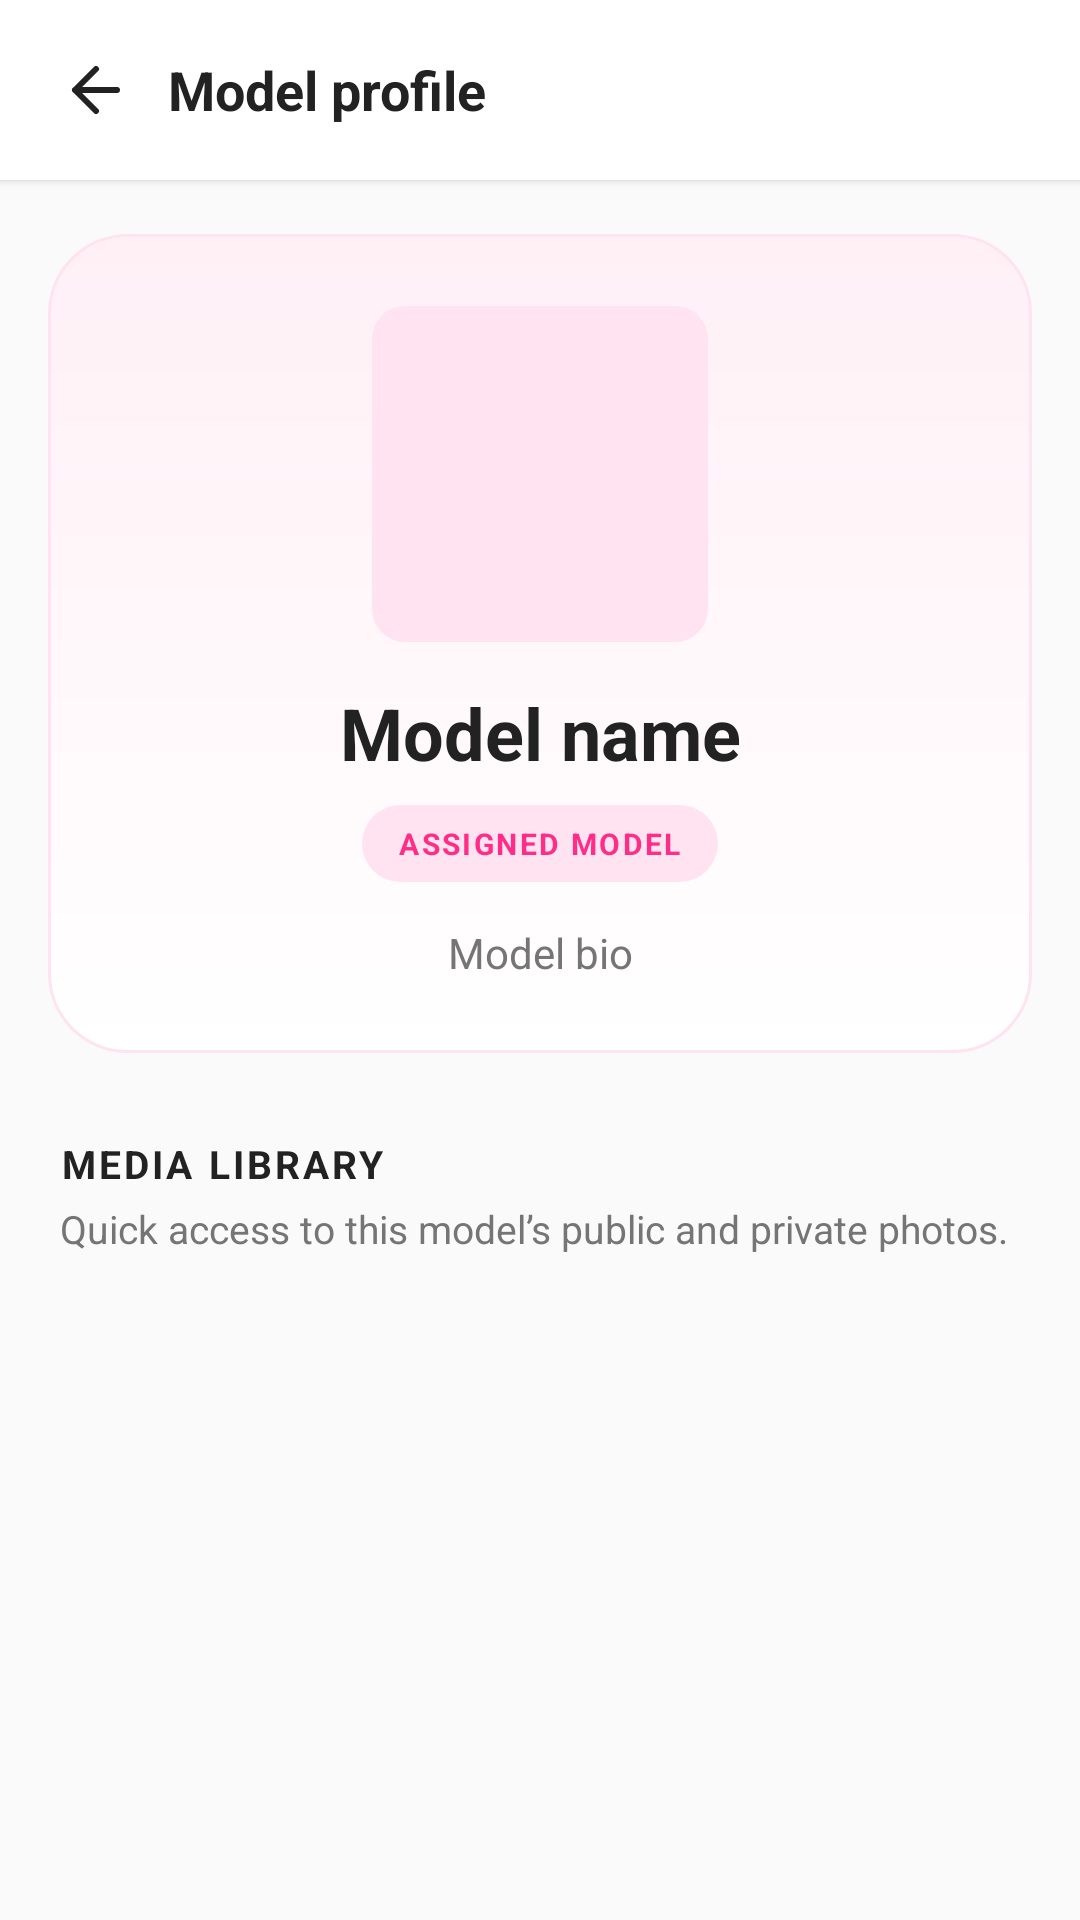

Reconstruct the res/layout file that produces this screen, plus the resources it refers to.
<!-- AndroidManifest.xml: application theme Theme.Lovanta -->
<!-- res/layout/activity_model_profile.xml -->
<?xml version="1.0" encoding="utf-8"?>
<LinearLayout xmlns:android="http://schemas.android.com/apk/res/android"
    android:id="@+id/main"
    android:layout_width="match_parent"
    android:layout_height="match_parent"
    android:background="@color/lovanta_bg"
    android:orientation="vertical">

    <LinearLayout
        android:layout_width="match_parent"
        android:layout_height="60dp"
        android:background="@color/lovanta_surface"
        android:elevation="2dp"
        android:gravity="center_vertical"
        android:orientation="horizontal"
        android:paddingStart="8dp"
        android:paddingEnd="16dp">

        <ImageButton
            android:id="@+id/btnBack"
            android:layout_width="48dp"
            android:layout_height="48dp"
            android:background="?attr/selectableItemBackgroundBorderless"
            android:contentDescription="Back"
            android:padding="12dp"
            android:src="@drawable/ic_arrow_back" />

        <TextView
            android:layout_width="0dp"
            android:layout_height="wrap_content"
            android:layout_weight="1"
            android:text="Model profile"
            android:textColor="@color/lovanta_dark"
            android:textSize="18sp"
            android:textStyle="bold" />
    </LinearLayout>

    <ScrollView
        android:layout_width="match_parent"
        android:layout_height="0dp"
        android:layout_weight="1"
        android:clipToPadding="false"
        android:fillViewport="true">

        <LinearLayout
            android:layout_width="match_parent"
            android:layout_height="wrap_content"
            android:orientation="vertical"
            android:paddingStart="16dp"
            android:paddingTop="18dp"
            android:paddingEnd="16dp"
            android:paddingBottom="28dp">

            <LinearLayout
                android:layout_width="match_parent"
                android:layout_height="wrap_content"
                android:background="@drawable/bg_model_profile_hero"
                android:gravity="center_horizontal"
                android:orientation="vertical"
                android:paddingStart="20dp"
                android:paddingTop="24dp"
                android:paddingEnd="20dp"
                android:paddingBottom="24dp">

                <ImageView
                    android:id="@+id/ivModelAvatar"
                    android:layout_width="112dp"
                    android:layout_height="112dp"
                    android:background="@drawable/bg_model_avatar"
                    android:contentDescription="Model profile photo"
                    android:scaleType="centerCrop"
                    android:src="@drawable/ic_person" />

                <TextView
                    android:id="@+id/tvModelName"
                    android:layout_width="match_parent"
                    android:layout_height="wrap_content"
                    android:layout_marginTop="14dp"
                    android:gravity="center"
                    android:text="Model name"
                    android:textColor="@color/lovanta_dark"
                    android:textSize="24sp"
                    android:textStyle="bold" />

                <TextView
                    android:layout_width="wrap_content"
                    android:layout_height="wrap_content"
                    android:layout_marginTop="8dp"
                    android:background="@drawable/bg_model_profile_badge"
                    android:paddingStart="12dp"
                    android:paddingTop="6dp"
                    android:paddingEnd="12dp"
                    android:paddingBottom="6dp"
                    android:text="ASSIGNED MODEL"
                    android:textColor="@color/lovanta_pink"
                    android:textSize="10sp"
                    android:textStyle="bold"
                    android:letterSpacing="0.08" />

                <TextView
                    android:id="@+id/tvModelBio"
                    android:layout_width="match_parent"
                    android:layout_height="wrap_content"
                    android:layout_marginTop="14dp"
                    android:gravity="center"
                    android:lineSpacingExtra="3dp"
                    android:text="Model bio"
                    android:textColor="@color/lovanta_gray"
                    android:textSize="14sp" />
            </LinearLayout>

            <TextView
                android:layout_width="wrap_content"
                android:layout_height="wrap_content"
                android:layout_marginStart="4dp"
                android:layout_marginTop="28dp"
                android:text="MEDIA LIBRARY"
                android:textColor="@color/lovanta_dark"
                android:textSize="13sp"
                android:textStyle="bold"
                android:letterSpacing="0.08" />

            <TextView
                android:layout_width="match_parent"
                android:layout_height="wrap_content"
                android:layout_marginStart="4dp"
                android:layout_marginTop="4dp"
                android:layout_marginBottom="12dp"
                android:text="Quick access to this model’s public and private photos."
                android:textColor="@color/lovanta_gray"
                android:textSize="13sp" />

            <LinearLayout
                android:id="@+id/layoutModelMediaSection"
                android:layout_width="match_parent"
                android:layout_height="wrap_content"
                android:orientation="vertical">

                <LinearLayout
                    android:id="@+id/layoutModelMediaContent"
                    android:layout_width="match_parent"
                    android:layout_height="wrap_content"
                    android:orientation="horizontal" />
            </LinearLayout>
        </LinearLayout>
    </ScrollView>
</LinearLayout>
<!-- resources referenced by this layout -->
<resources>
  <color name="lovanta_bg">#FAFAFA</color>
  <color name="lovanta_dark">#222222</color>
  <color name="lovanta_gray">#757575</color>
  <color name="lovanta_pink">#FF2D88</color>
  <color name="lovanta_surface">#FFFFFF</color>
  <!-- drawable bg_model_avatar (drawable) -->
  <?xml version="1.0" encoding="utf-8"?>
  <shape xmlns:android="http://schemas.android.com/apk/res/android"
      android:shape="rectangle">
      <solid android:color="@color/lovanta_pink_light" />
      <corners android:radius="11dp" />
  </shape>
  <!-- drawable bg_model_profile_badge (drawable) -->
  <?xml version="1.0" encoding="utf-8"?>
  <shape xmlns:android="http://schemas.android.com/apk/res/android"
      android:shape="rectangle">
      <solid android:color="@color/lovanta_pink_light" />
      <corners android:radius="20dp" />
  </shape>
  <!-- drawable bg_model_profile_hero (drawable) -->
  <?xml version="1.0" encoding="utf-8"?>
  <shape xmlns:android="http://schemas.android.com/apk/res/android"
      android:shape="rectangle">
      <gradient
          android:angle="270"
          android:endColor="#FFFFFF"
          android:startColor="#FFF0F6" />
      <stroke
          android:width="1dp"
          android:color="#FFE3F0" />
      <corners android:radius="26dp" />
  </shape>
  <!-- drawable ic_arrow_back (drawable) -->
  <vector xmlns:android="http://schemas.android.com/apk/res/android"
      android:width="24dp"
      android:height="24dp"
      android:viewportWidth="24"
      android:viewportHeight="24">
    <path
        android:strokeColor="#222222"
        android:strokeWidth="2"
        android:strokeLineCap="round"
        android:strokeLineJoin="round"
        android:fillColor="@android:color/transparent"
        android:pathData="M19 12H5 M12 19l-7-7 7-7"/>
  </vector>
  <style name="Theme.Lovanta" parent="Base.Theme.Lovanta" />
  <color name="lovanta_pink_light">#FFE3F0</color>
  <style name="Base.Theme.Lovanta" parent="Theme.Material3.DayNight.NoActionBar">
          
          
      </style>
</resources>
